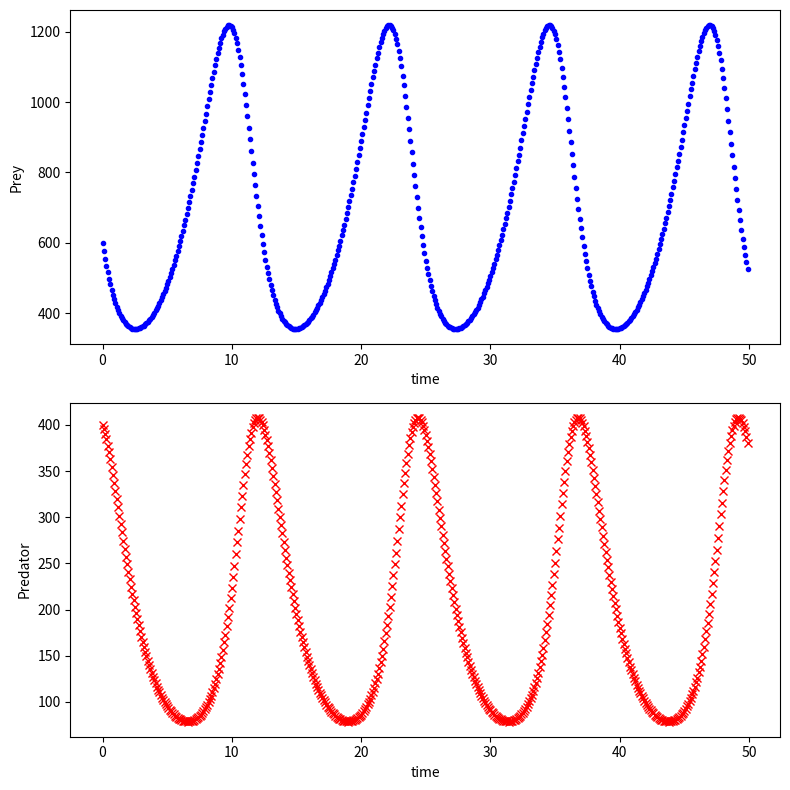

Here is the Python script that generated this plot:
'''
This python program solves the Lotka-Volterra coupled population dynamics equation:
[redacted]
'''
import numpy as np
import matplotlib.pyplot as plt
from scipy.integrate import odeint

def f(y, t, params):
    #print('==inside function f==')
    #print('...unpack current values of y #p prey, q predator...')
    p, q = y      # unpack current values of y #p prey, q predator
    #print('...unpack params...')
    a, b, c, d = params  # unpack parameters
    #print('...define derivs...')
    derivs = [a*p - b*p*q,      # list of dy/dt=f functions
              c*p*q - d*q]
    #print('...return derivs...')
    return derivs

# Parameters
##print('==inside initialization portion==')
a=0.4
b=0.002
c=0.001
d=0.7 #coefficients that describe rates of processes

# Initial values
prey0 = 600.0     # initial population of prey
pred0 = 400.0     # initial pop. of predators

# Bundle parameters for ODE solver
params = [a, b, c, d]

# Bundle initial conditions for ODE solver
y0 = [prey0, pred0]

# Make time array for solution
tStop = 50.
tInc = 0.1
t = np.arange(0., tStop, tInc)
##print('==finished init==')
#print t.size #printing for debugging


# Call the ODE solver
##print('...calling odeint...')
psoln = odeint(f, y0, t, args=(params,))
##print psoln.dtype #printing for debugging
##print psoln.size #printing for debugging
##print psoln #printing for debugging

# Plot results
fig = plt.figure(1, figsize=(8,8))
##
### Plot theta as a function of time
ax1 = fig.add_subplot(211)
ax1.plot(t, psoln[:,0], 'b.')
ax1.set_xlabel('time')
ax1.set_ylabel('Prey')
##
### Plot omega as a function of time
ax2 = fig.add_subplot(212)
ax2.plot(t, psoln[:,1], 'rx')
ax2.set_xlabel('time')
ax2.set_ylabel('Predator')


plt.tight_layout()
plt.show()
